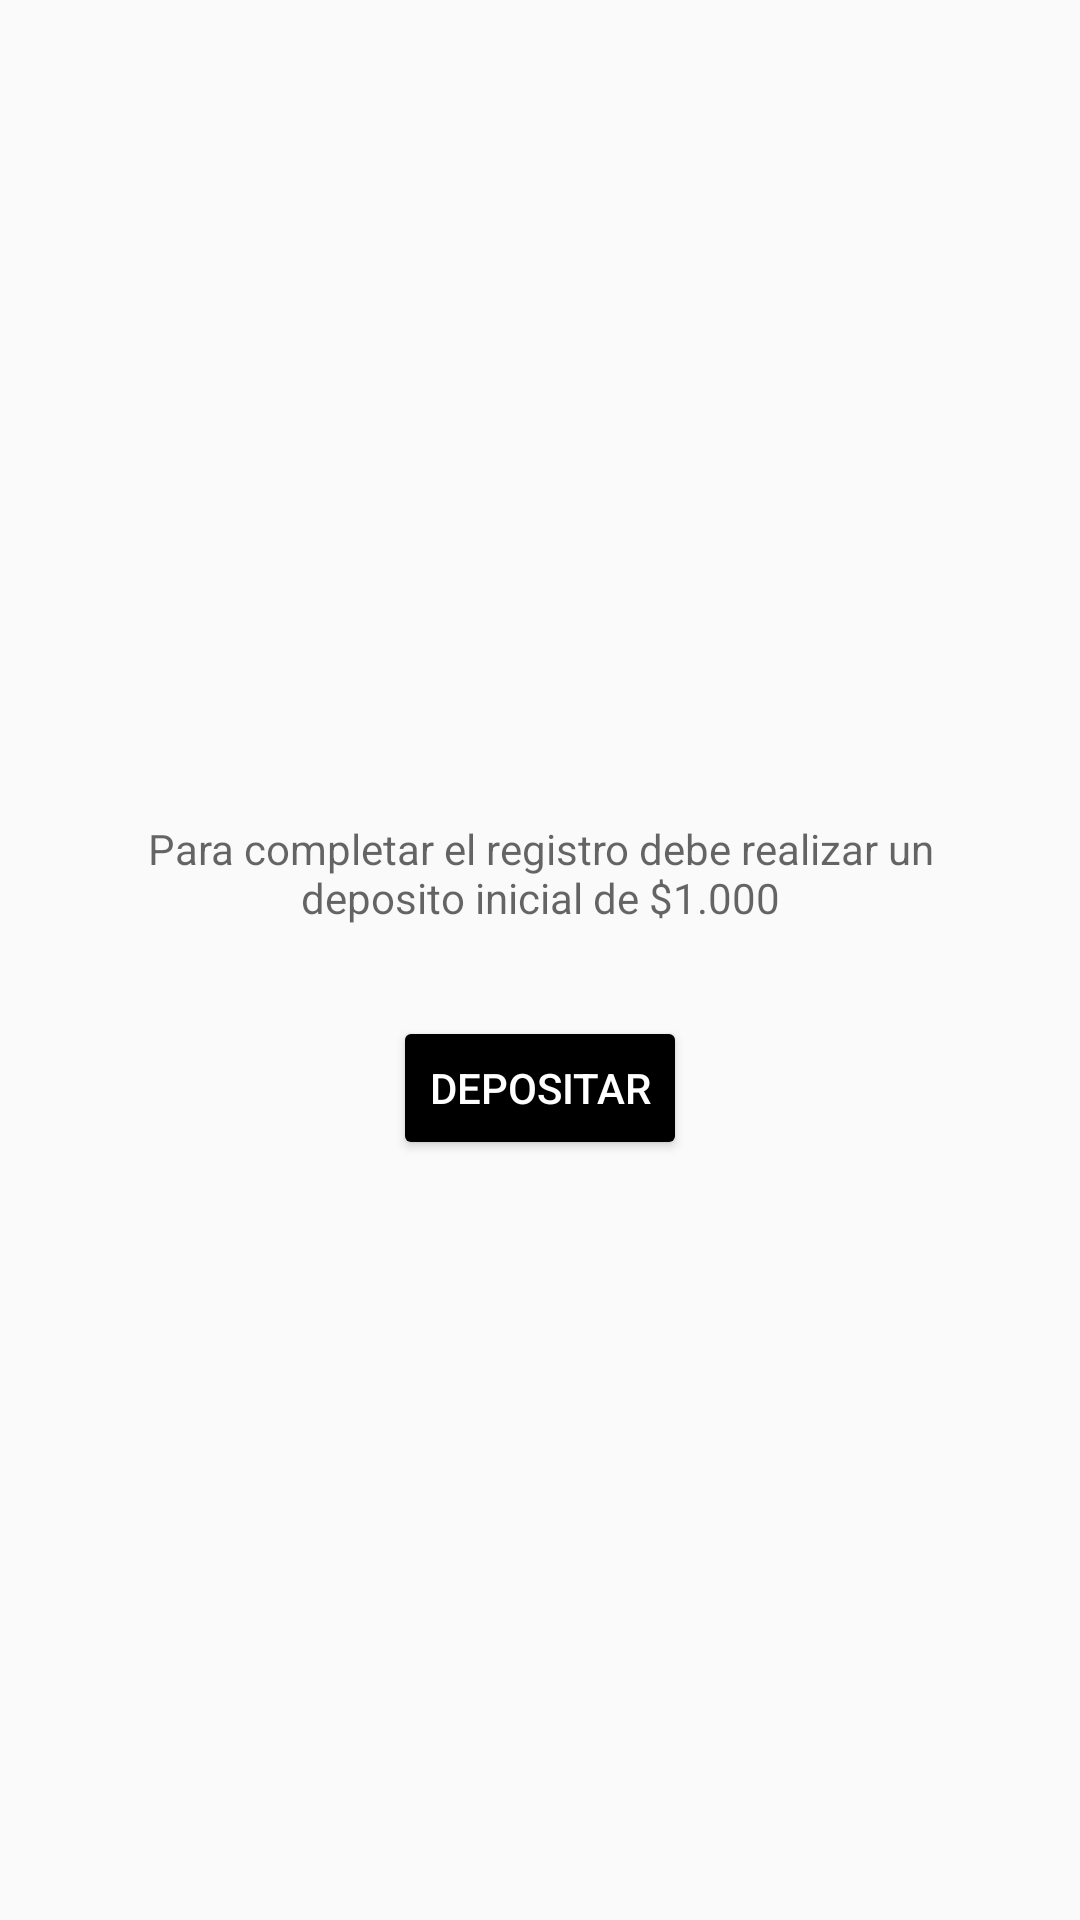

The Android layout XML behind this screen, and the referenced resources:
<!-- AndroidManifest.xml: activity theme AppTheme.TemaPopup -->
<!-- res/layout/activity_pop_register.xml -->
<?xml version="1.0" encoding="utf-8"?>
<RelativeLayout xmlns:android="http://schemas.android.com/apk/res/android"
    xmlns:app="http://schemas.android.com/apk/res-auto"
    xmlns:tools="http://schemas.android.com/tools"
    android:layout_width="match_parent"
    android:layout_height="match_parent"
    tools:context=".PopRegisterActivity">

    <LinearLayout
        android:layout_width="match_parent"
        android:layout_height="match_parent"
        android:gravity="center"
        android:orientation="vertical">



        <LinearLayout
            android:layout_width="300sp"
            android:layout_height="300sp"
            android:gravity="center"
            android:orientation="vertical">

            <ImageView
                android:id="@+id/imageViewiconregister"
                android:layout_width="wrap_content"
                android:layout_height="wrap_content"
                android:scaleType="center"
                app:srcCompat="@drawable/avisopop" />

            <com.google.android.material.textview.MaterialTextView
                android:id="@+id/pop_text"
                android:layout_width="match_parent"
                android:layout_height="wrap_content"
                android:layout_marginTop="20sp"
                android:hint="@string/poptext"
                android:gravity="center"
                android:inputType="textMultiLine" />



            <LinearLayout
                android:layout_width="match_parent"
                android:layout_height="wrap_content"
                android:layout_marginTop="30sp"
                android:gravity="center_horizontal">

                <Button
                    android:id="@+id/pop_submitDeposit"
                    android:layout_width="wrap_content"
                    android:layout_height="wrap_content"
                    android:backgroundTint="@color/black"
                    android:textColor="@color/white"
                    android:text="@string/deposit" />
            </LinearLayout>

        </LinearLayout>



    </LinearLayout>

</RelativeLayout>
<!-- resources referenced by this layout -->
<resources>
  <string name="deposit">Depositar</string>
  <string name="poptext">Para completar el registro debe realizar un deposito inicial de $1.000</string>
  <style name="AppTheme.TemaPopup">
          <item name="android:windowIsFloating">true</item>
          <item name="android:windowIsTranslucent">true</item>
          <item name="android:windowCloseOnTouchOutside">false</item>
      </style>
  <!-- not gathered from this repository: default colours our renderer supplied (Android Studio template values) -->
  <color name="black">#FF000000</color>
  <color name="white">#FFFFFFFF</color>
</resources>
